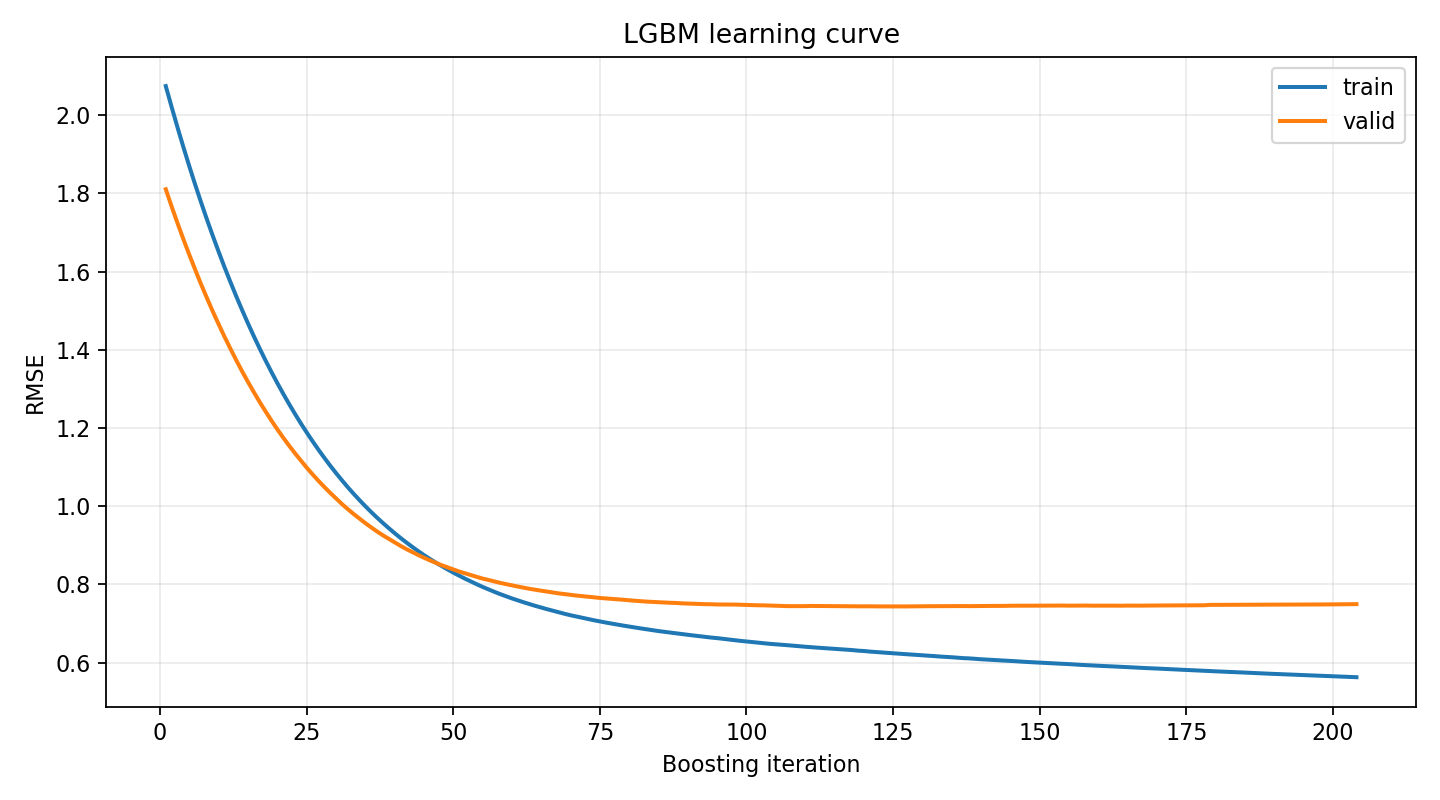

The file beside this chart, header and first rows:
iteration, split, rmse
1, train, 2.073
2, train, 2.019
3, train, 1.967
4, train, 1.916
5, train, 1.867
6, train, 1.82
7, train, 1.775
8, train, 1.731
9, train, 1.689
10, train, 1.648
11, train, 1.609
12, train, 1.571
13, train, 1.534
14, train, 1.498
15, train, 1.464
16, train, 1.431
17, train, 1.399
18, train, 1.369
19, train, 1.339
20, train, 1.311
21, train, 1.283
22, train, 1.257
23, train, 1.232
24, train, 1.207
25, train, 1.184
26, train, 1.161
27, train, 1.14
28, train, 1.119
29, train, 1.099
30, train, 1.079
31, train, 1.061
32, train, 1.043
33, train, 1.026
34, train, 1.01
35, train, 0.9941
36, train, 0.9791
37, train, 0.9645
38, train, 0.9507
39, train, 0.9375
40, train, 0.9248
41, train, 0.9125
42, train, 0.9007
43, train, 0.8896
44, train, 0.8789
45, train, 0.8683
46, train, 0.8584
47, train, 0.8491
48, train, 0.8402
49, train, 0.8315
50, train, 0.8232
51, train, 0.815
52, train, 0.8073
53, train, 0.8
54, train, 0.793
55, train, 0.7862
56, train, 0.7799
57, train, 0.7738
58, train, 0.7679
59, train, 0.7625
60, train, 0.7571
... 356 more rows
